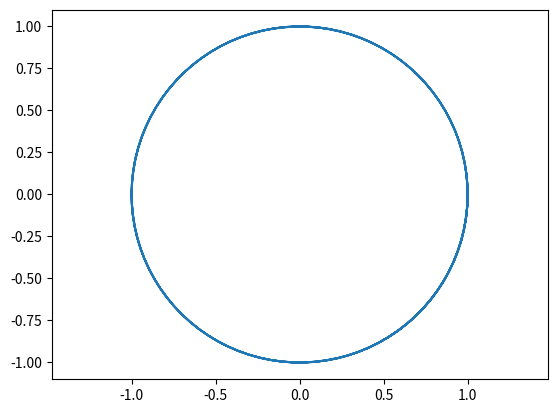

Write Python code to recreate this figure.
import numpy as np
from scipy.integrate import solve_ivp
import matplotlib.pyplot as plt

k = 1
m = 1

#Ground Truth

def Hamiltonian(p, q):
    return (0.5 * k * q**2) + (0.5 * p**2 / m)

def rhs(t, state):
    q, p = state
    dqdt = p
    dpdt = -q
    return [dqdt, dpdt]

def solver(q0, p0, t_max=20, points=300):
    
    solution = solve_ivp(rhs, [0,t_max], [q0, p0], t_eval = np.linspace(0, t_max, points))
    return (solution.t, solution.y[0], solution.y[1])
q0 = 1.0
p0 = 0.0
solution = solver(q0, p0)
plt.plot(solution[1], solution[2])
plt.axis('equal')
plt.savefig("momentum_vs_position.png")
